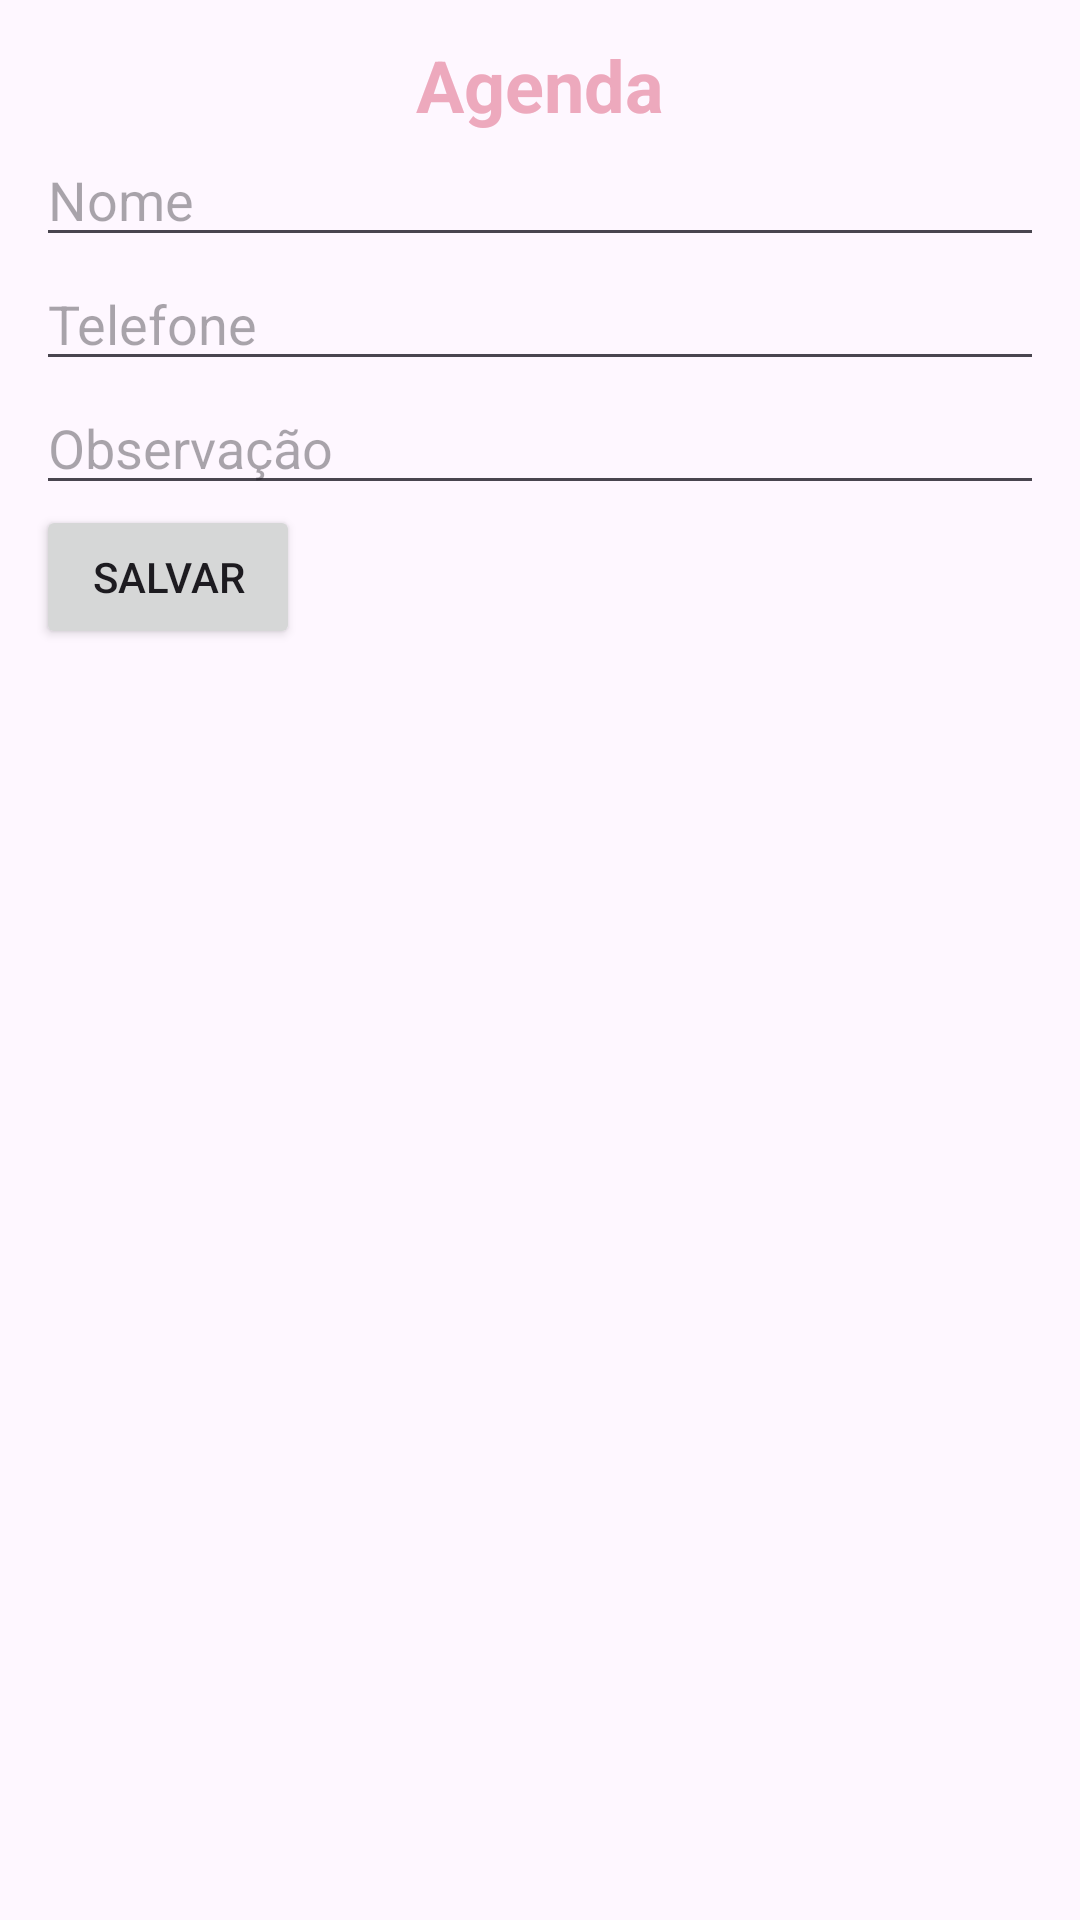

Android layout source for this screen:
<!-- AndroidManifest.xml: application theme Theme.Tarefa5_2 -->
<!-- res/layout/activity_main.xml -->
<?xml version="1.0" encoding="utf-8"?>
<androidx.constraintlayout.widget.ConstraintLayout
    xmlns:android="http://schemas.android.com/apk/res/android"
    xmlns:app="http://schemas.android.com/apk/res-auto"
    android:layout_width="match_parent"
    android:layout_height="match_parent"
    android:padding="12dp">

    <TextView
        android:id="@+id/tituloAgenda"
        android:layout_width="wrap_content"
        android:layout_height="wrap_content"
        android:text="Agenda"
        android:textSize="24sp"
        android:textStyle="bold"
        android:textColor="@color/primary"
        app:layout_constraintTop_toTopOf="parent"
        app:layout_constraintStart_toStartOf="parent"
        app:layout_constraintEnd_toEndOf="parent"
        android:layout_marginBottom="8dp"
        android:textAlignment="center" />

    <EditText
        android:id="@+id/editNome"
        android:layout_width="0dp"
        android:layout_height="wrap_content"
        android:hint="Nome"
        app:layout_constraintEnd_toEndOf="parent"
        app:layout_constraintHorizontal_bias="0.0"
        app:layout_constraintStart_toStartOf="parent"
        app:layout_constraintTop_toBottomOf="@id/tituloAgenda" />

    <EditText
        android:id="@+id/editTelefone"
        android:layout_width="0dp"
        android:layout_height="wrap_content"
        android:hint="Telefone"
        app:layout_constraintTop_toBottomOf="@id/editNome"
        app:layout_constraintEnd_toEndOf="parent"
        app:layout_constraintStart_toStartOf="parent"/>

    <EditText
        android:id="@+id/editObservacao"
        android:layout_width="0dp"
        android:layout_height="wrap_content"
        android:hint="Observação"
        app:layout_constraintTop_toBottomOf="@id/editTelefone"
        app:layout_constraintEnd_toEndOf="parent"
        app:layout_constraintStart_toStartOf="parent"/>

    <Button
        android:id="@+id/btnSalvar"
        android:layout_width="wrap_content"
        android:layout_height="wrap_content"
        android:text="Salvar"
        app:layout_constraintTop_toBottomOf="@id/editObservacao"
        app:layout_constraintStart_toStartOf="parent" />

    <ListView
        android:id="@+id/listaContatos"
        android:layout_width="0dp"
        android:layout_height="0dp"
        app:layout_constraintBottom_toBottomOf="parent"
        app:layout_constraintEnd_toEndOf="parent"
        app:layout_constraintHorizontal_bias="1.0"
        app:layout_constraintStart_toStartOf="parent"
        app:layout_constraintTop_toBottomOf="@id/btnSalvar"
        app:layout_constraintVertical_bias="1.0" />

</androidx.constraintlayout.widget.ConstraintLayout>
<!-- resources referenced by this layout -->
<resources>
  <color name="primary">#EDA9BD</color>
  <style name="Theme.Tarefa5_2" parent="Base.Theme.Tarefa5_2" />
  <style name="Base.Theme.Tarefa5_2" parent="Theme.Material3.DayNight.NoActionBar">
          <item name="colorPrimary">@color/primary</item>
          <item name="colorOnPrimary">@color/white</item>
          <item name="colorOnSecondary">@color/black</item>
      </style>
  <color name="white">#FFFFFFFF</color>
  <color name="black">#FF000000</color>
</resources>
